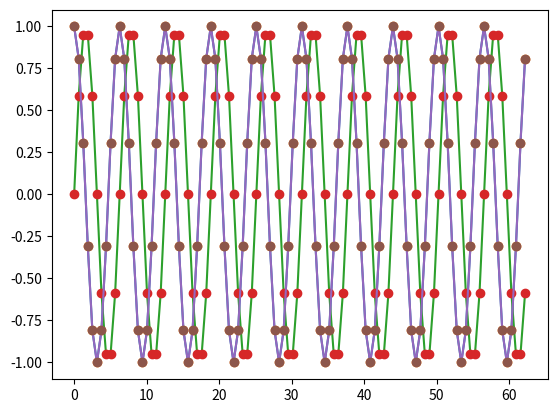

This chart was generated by the following Python code:
# -*- coding: utf-8 -*-
# Author: Mason Rawson

import numpy as np
import matplotlib.pyplot as plt
import sys

class wave:
    #The actual wave and properties
    
    def __init__(self, amp=1, freq_hz=10, phase_rad=0, len_str = 'time_s', len_data = 1, fs_hz = 0, base_wave = None):
        #need time, period, or total_samples and fs (which defaults to 4xfreq)
                
        #base properties
        self.amp = amp
        self.freq_hz = freq_hz
        self.phase_rad = phase_rad    
        self.peak_to_peak = 2*self.amp

        #waveform properties
        if (fs_hz > 0):
            self.fs_hz = fs_hz
        else: 
            self.fs_hz = 4*self.freq_hz #assign fs
            
        if(len_str == "time_s"):
            self.time_s = len_data
            self.num_periods = self.time_s*self.freq_hz #calc periods within time given
            self.total_samples = self.time_s*self.fs_hz
        
        elif(len_str == "num_periods"):
            self.num_periods = len_data
            self.time_s = self.num_periods/self.freq_hz #calc total time from periods
            self.total_samples = self.time_s*self.fs_hz

        elif(len_str == "total_samples"):
            self.total_samples = len_data
            self.time_s = 1/self.fs_hz
            self.num_periods = self.time_s*self.freq_hz #calc periods within time given
        else:
            print("invalid len_str")
            sys.exit(0)
        
        #calculated properties
        self.period = 1/freq_hz
        self.sample_within_period = int(self.fs_hz/self.freq_hz)
                
        #create the actual wave
        self.create_waveform() 
        
    def create_waveform(self):
        self.t_axis = np.arange(0,2*np.pi*self.num_periods,2*np.pi*self.num_periods/self.fs_hz)
        self.wave_vec = self.amp*np.sin(self.t_axis+self.phase_rad)

    def plot(self, num_periods=0):
        if num_periods<=0: 
            num_periods=self.num_periods 
        plt.plot(self.t_axis[0:int(num_periods*self.sample_within_period)], self.wave_vec[0:int(num_periods*self.sample_within_period)])
        plt.plot(self.t_axis[0:int(num_periods*self.sample_within_period)], self.wave_vec[0:int(num_periods*self.sample_within_period)], 'o')
        plt.show()
    
    def print_members(self):
        print("amp:", self.amp)
        print("freq_hz: ", self.freq_hz)
        print("phase_rad: ", self.phase_rad)
        print("peak_to_peak: ", self.peak_to_peak)
        print("fs_hz: ", self.fs_hz)
        print("time_s: ", self.time_s)
        print("num_periods: ", self.num_periods)
        print("total_samples: ", self.total_samples)
        print("samples_within_period: ", self.sample_within_period)
        self.plot()
        
#%%
class time_domain_wave_combiner:
    def __init__(self, wave_arr = None):
        #wave_arr is an list of wave objects to be combined into one
        if(wave_arr == None):
            print("wave_arr is empty - no waves to be combined")
            sys.exit(0)
        self.wave_arr = wave_arr
        self.check_len() #check lengths of input waves
        self.comb_wave = self.wave_arr[0].wave_vec #grab first wave vec
        for i in np.arange(1,len(self.wave_arr),1): #sum all waves vectors
            self.comb_wave = self.comb_wave + self.wave_arr[i].wave_vec 
    
    def check_len(self):
        #waves need to be the same length in time domain
        for i in np.arange(1,len(self.wave_arr),1):
            if(self.wave_arr[0].time_s != self.wave_arr[i].time_s or self.wave_arr[0].total_samples != self.wave_arr[i].total_samples):
                print("wave_arr[0] and wave_arr[",i,"] aren't the same size")
                print("wave_arr[0]:")
                self.wave_arr[0].print_members()
                print("wave_arr[",i,"]")
                self.wave_arr[i].print_members()
                sys.exit(0)
        self.time_s = self.wave_arr[0].time_s
        self.total_samples = self.wave_arr[0].total_samples
        self.t_axis = np.arange(0,self.total_samples)

        
    def plot(self, total_samples=0):
        if total_samples<=0: 
            total_samples=self.total_samples 
        plt.plot(self.t_axis[0:total_samples], self.wave_vec[0:total_samples])
        plt.plot(self.t_axis[0:total_samples], self.wave_vec[0:total_samples], 'o')
        plt.show()

#%%
cos = wave(phase_rad = np.pi/2, fs_hz = 100)
sin = wave(fs_hz = 100)
cos.print_members()
sin.print_members()
cos_plus_sin = wave(phase_rad = np.pi/2, fs_hz=100, base_wave = sin)
cos_plus_sin.print_members()
